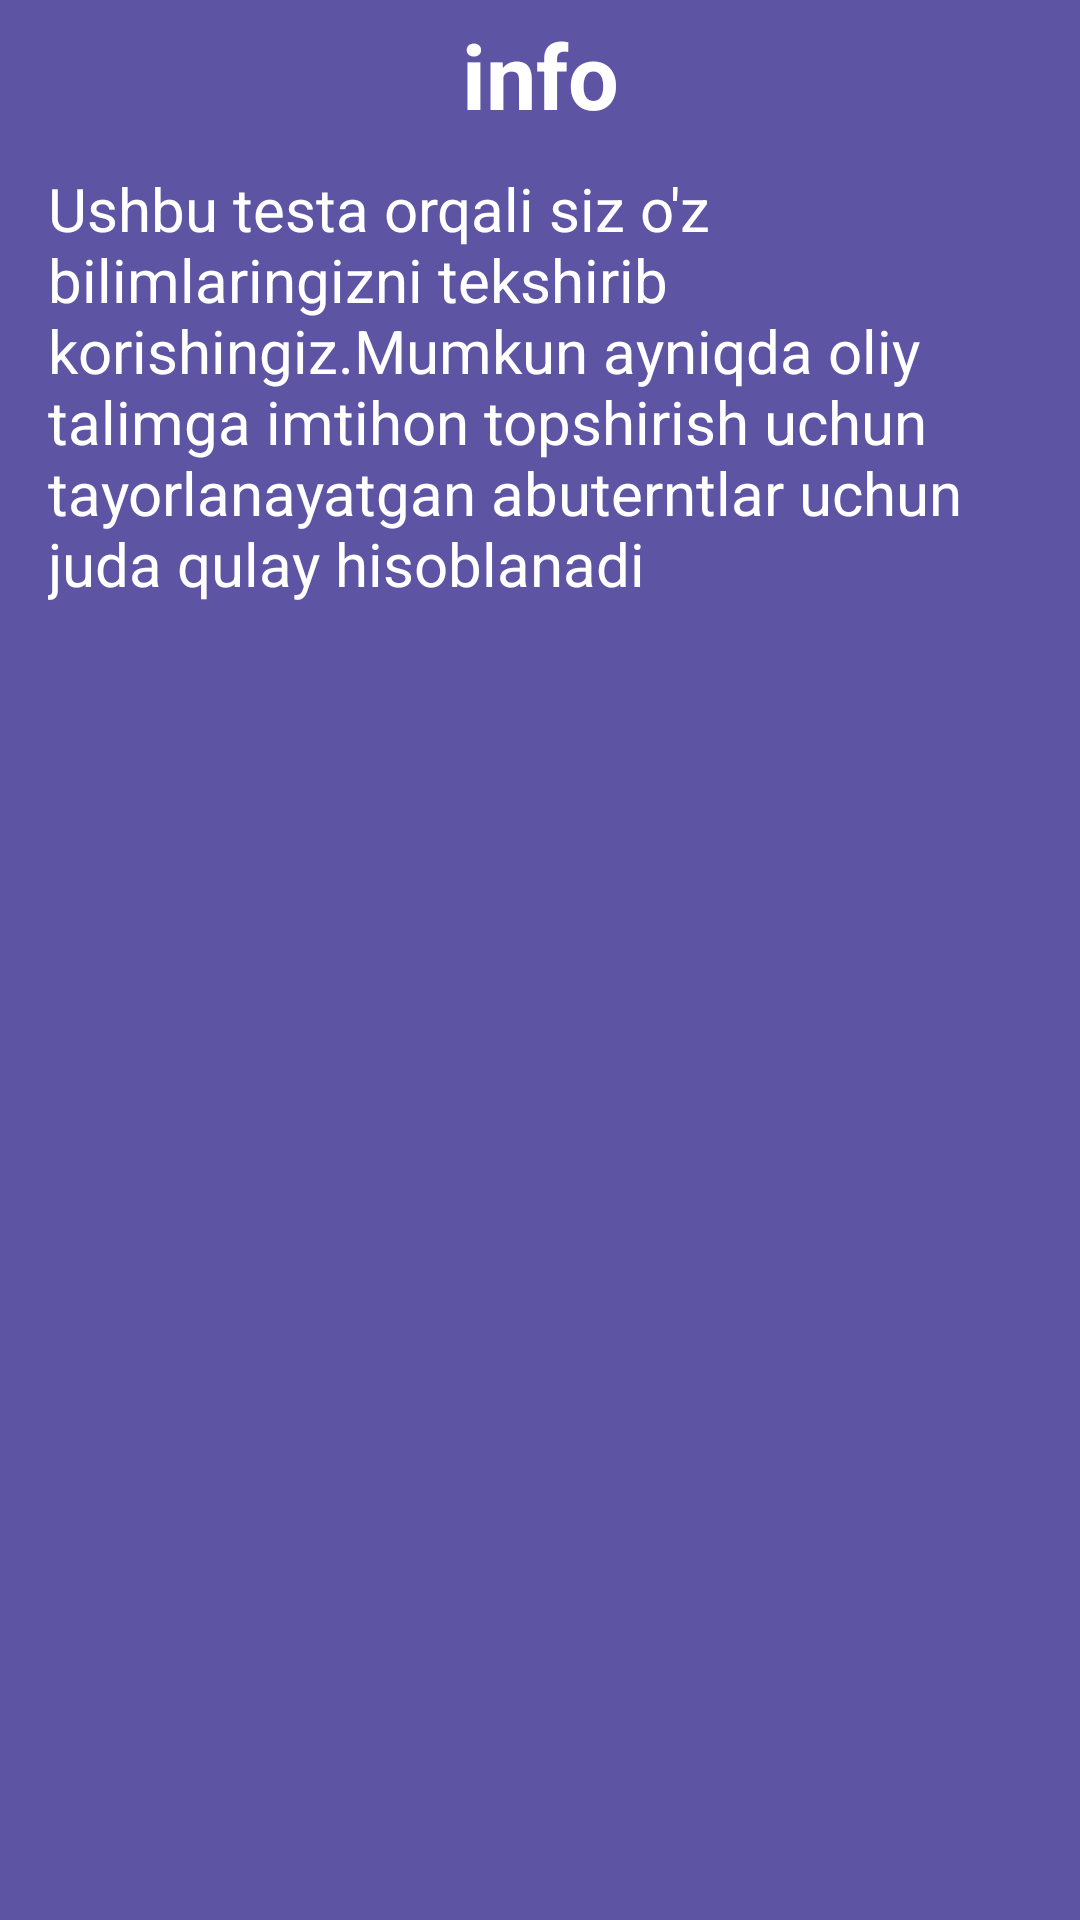

Reconstruct the res/layout file that produces this screen, plus the resources it refers to.
<!-- AndroidManifest.xml: application theme Theme.QuestionTest -->
<!-- res/layout/info.xml -->
<?xml version="1.0" encoding="utf-8"?>
<androidx.constraintlayout.widget.ConstraintLayout xmlns:android="http://schemas.android.com/apk/res/android"
    xmlns:app="http://schemas.android.com/apk/res-auto"
    xmlns:tools="http://schemas.android.com/tools"
    android:layout_width="match_parent"
    android:layout_height="match_parent"
    android:background="#5d54a4"
    android:orientation="vertical">

    <LinearLayout
        android:id="@+id/linearLayout"

        android:layout_width="40dp"

        android:layout_height="40dp"
        android:layout_marginHorizontal="8dp"

        android:layout_marginVertical="8dp"
        app:layout_constraintLeft_toLeftOf="parent"
        app:layout_constraintTop_toTopOf="parent"
        tools:ignore="MissingConstraints"

        >


        <ImageView
            android:layout_width="match_parent"
            android:layout_height="match_parent"
            android:padding="10dp"
            android:src="@drawable/back"
            android:tint="@color/white"

            tools:ignore="UseAppTint">

        </ImageView>
    </LinearLayout>

    <TextView
        android:id="@+id/idi"
        android:layout_width="match_parent"
        android:layout_height="50dp"
        android:layout_marginTop="30dp"
        android:gravity="center"
        android:text="info"

        android:textColor="@color/white"
        android:textSize="30dp"
        android:textStyle="bold"
        tools:ignore="HardcodedText,MissingConstraints,SpUsage" />

    <ImageView
        android:layout_width="match_parent"
        android:layout_height="10dp"
        android:backgroundTint="#E657407C"
        android:textColor="#E657407C"
        android:textStyle="bold"
        app:layout_constraintLeft_toLeftOf="parent"
        app:layout_constraintRight_toRightOf="parent"
        app:layout_constraintTop_toBottomOf="@+id/idi"
        tools:ignore="UselessLeaf">

    </ImageView>

    <LinearLayout
        android:layout_width="match_parent"
        android:layout_height="match_parent"
        android:layout_marginHorizontal="16dp"
        android:layout_marginVertical="48dp"


        android:orientation="vertical"
        app:layout_constraintBottom_toBottomOf="parent"
        app:layout_constraintEnd_toEndOf="parent"
        app:layout_constraintHorizontal_bias="0.0"
        app:layout_constraintStart_toStartOf="parent"
        app:layout_constraintTop_toBottomOf="@+id/linearLayout"
        app:layout_constraintVertical_bias="0.138"
        tools:ignore="MissingConstraints">

        <ScrollView
            android:layout_width="match_parent"
            android:layout_height="match_parent"
            android:layout_marginVertical="8dp"
            android:textSize="30dp"
            tools:ignore="SpUsage,UselessParent">

            <TextView
                android:layout_width="match_parent"
                android:layout_height="match_parent"

                android:text="Ushbu testa orqali siz o'z bilimlaringizni tekshirib korishingiz.Mumkun ayniqda oliy talimga imtihon topshirish uchun tayorlanayatgan abuterntlar uchun juda qulay hisoblanadi
"
                android:textColor="@color/white"
                android:textSize="20dp"
                tools:ignore="HardcodedText,ScrollViewSize,SpUsage" />
        </ScrollView>


    </LinearLayout>

</androidx.constraintlayout.widget.ConstraintLayout>
<!-- resources referenced by this layout -->
<resources>
  <style name="Theme.QuestionTest" parent="Base.Theme.QuestionTest" />
  <style name="Base.Theme.QuestionTest" parent="Theme.Material3.DayNight.NoActionBar">
          
           <item name="colorPrimary">#3F51B5</item>
      </style>
  <!-- not gathered from this repository: default colours our renderer supplied (Android Studio template values) -->
  <color name="white">#FFFFFFFF</color>
</resources>
